Run: headless pygame with SDL's dummy video driver; simulated clock (each Clock.tick advances the game by its frame time, no real sleeping); random seed 0; keys injected as events and as key.get_pressed() state; no mouse input.
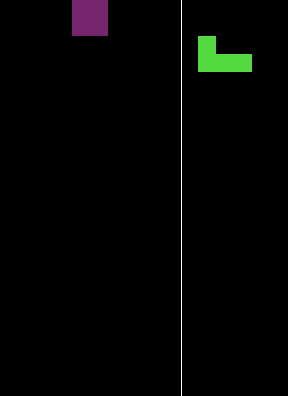
Frame 1 of 4 · flips 1–60 · no input
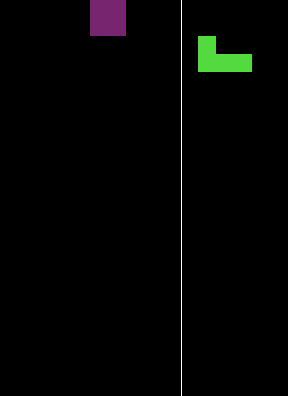
Frame 2 of 4 · flips 61–180 · tapped SPACE, RETURN · held RIGHT (→), D
Frame 3 of 4 · flips 181–300 · held DOWN (↓), S · screen unchanged from frame 2, image omitted
Frame 4 of 4 · flips 301–420 · held LEFT (←), A, UP (↑), W · screen unchanged from frame 3, image omitted

The pygame program that drew these frames:

import pygame
import sys
from random import choice

blocks = [
    [[1, 1, 1],
     [0, 1, 0]],

    [[0, 2, 2],
     [2, 2, 0]],

    [[3, 3, 0],
     [0, 3, 3]],

    [[4, 0, 0],
     [4, 4, 4]],

    [[0, 0, 5],
     [5, 5, 5]],

    [[6, 6, 6, 6]],

    [[7, 7],
     [7, 7]]
]

colors = (
    (0, 0, 0),
    (255, 200, 46),  # orange
    (0, 119, 211), # blue
    (72, 93, 197), # dark blue
    (83, 218, 63),  # green
    (254, 251, 52), # yellow
    (234, 20, 28),  # red
    (120, 37, 111)  # purple
)

cell_size = 18
cols = 10
rows = 22
FPS = 30
drop_event = pygame.USEREVENT + 1


def create_board():
    board = [[0 for x in range(cols)]
             for y in range(rows)]
    return board


def rotate_clockwise(block):
    return [
        [block[y][x] for y in range(len(block))]
        for x in range(len(block[0]) - 1, -1, -1)
    ]


def destroy_filed_lines(board):
    cleared_lines = 0
    bonus = [0, 100, 300, 600, 1200]
    new_board = board.copy()
    for line in board:
        if line.count(0) == 0:
            del new_board[new_board.index(line)]
            new_board.insert(0, [0] * cols)
            cleared_lines += 1
    if cleared_lines > len(bonus):
        bonus_points = bonus[-1]
    else:
        bonus_points = bonus[cleared_lines]
    return new_board, bonus_points


def join_block(board, block_list, coords):
    block_x, block_y = coords
    for y, row in enumerate(block_list):
        for x, val in enumerate(row):
            board[y + block_y - 1][x + block_x] += val
    return board


def check_collision(board, shape, coords):
    block_x, block_y = coords
    for y, row in enumerate(shape):
        for x, cell in enumerate(row):
            try:
                if cell and board[y + block_y][x + block_x]:
                    return True
            except IndexError:
                return True
    return False


def quit_game():
    sys.exit()


class Tetris:
    def __init__(self):
        pygame.init()
        self.width = cell_size * (cols + 6)
        self.height = cell_size * rows
        self.rlim = cell_size * cols
        self.screen = pygame.display.set_mode((self.width, self.height))

        self.next_block = choice(blocks)
        self.board = create_board()
        self.new_block()
        self.level = 1
        self.score = 0
        self.lines = 0
        self.game_over = False
        self.paused = False

        pygame.time.set_timer(drop_event, 1000 // self.level)
        pygame.key.set_repeat(250, 25)

    def new_block(self):
        self.block = self.next_block[:]
        self.next_block = choice(blocks)
        self.block_x = int(cols / 2 - len(self.block[0]) / 2)
        self.block_y = 0

        if check_collision(self.board, self.block, (self.block_x, self.block_y)):
            self.game_over = True
            print('Game Over!')

    def move_block(self, movement):
        if not (self.game_over or self.paused):
            new_x = self.block_x + movement
            if new_x < 0:
                new_x = 0
            if new_x > cols - len(self.block[0]):
                new_x = cols - len(self.block[0])

            if not check_collision(self.board, self.block, (new_x, self.block_y)):
                self.block_x = new_x

    def rotate(self):
        if not (self.game_over or self.paused):
            rotated_block = rotate_clockwise(self.block)
            if not check_collision(self.board, rotated_block, (self.block_x, self.block_y)):
                self.block = rotated_block

    def drop(self):
        if not (self.game_over or self.paused):
            self.block_y += 1
            if check_collision(self.board, self.block, (self.block_x, self.block_y)):
                self.board = join_block(self.board, self.block, (self.block_x, self.block_y))
                self.new_block()
                self.board, bonus = destroy_filed_lines(self.board)
                self.add_score(bonus)
            self.add_score(1)

    def add_score(self, score_to_add):
        self.score += score_to_add
        self.level = (self.score // 1000) + 1
        pygame.time.set_timer(drop_event, 1000 // self.level)
        print(self.score, self.level)

    def render(self, board, coords):
        block_x, block_y = coords
        for y, row in enumerate(board):
            for x, val in enumerate(row):
                if val:
                    pygame.draw.rect(
                        self.screen,
                        colors[val],
                        pygame.Rect((block_x + x) * cell_size, (block_y + y) * cell_size,
                                    cell_size, cell_size), 0)

    def new_game(self):
        if self.game_over:
            self.board = create_board()
            self.new_block()
            self.level = 1
            self.score = 0
            self.lines = 0
            self.game_over = False

    def set_pause(self):
        self.paused = not self.paused
        print(f'Pause state: {self.paused}')

    def run(self):
        clock = pygame.time.Clock()
        while True:
            self.screen.fill((0, 0, 0))
            pygame.draw.line(self.screen,
                             (255, 255, 255),
                             (self.rlim + 1, 0),
                             (self.rlim + 1, self.height - 1))

            self.render(self.board, (0, 0))
            self.render(self.block, (self.block_x, self.block_y))
            self.render(self.next_block, (cols + 1, 2))
            pygame.display.update()

            for event in pygame.event.get():
                if event.type == pygame.QUIT or event.type == pygame.K_ESCAPE:
                    quit_game()
                elif event.type == drop_event and not self.game_over:
                    self.drop()
                elif event.type == pygame.KEYDOWN:
                    if not self.game_over:
                        if event.key == pygame.K_UP:
                            self.rotate()
                        if event.key == pygame.K_LEFT:
                            self.move_block(-1)
                        if event.key == pygame.K_RIGHT:
                            self.move_block(+1)
                        if event.key == pygame.K_DOWN:
                            self.drop()
                        if event.key == pygame.K_ESCAPE:
                            quit_game()
                        if event.key == pygame.K_SPACE:
                            self.set_pause()
                    if event.key == pygame.K_r:
                        self.new_game()
            clock.tick(FPS)


if __name__ == '__main__':
    Game = Tetris()
    Game.run()
